4-way image classification set "cells" from GitHub (MarkF123/cells); label vocabulary: artef, lymph, monoc, segm.

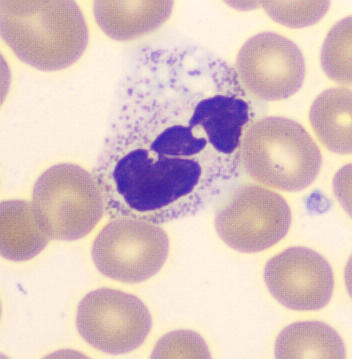
Label: segm

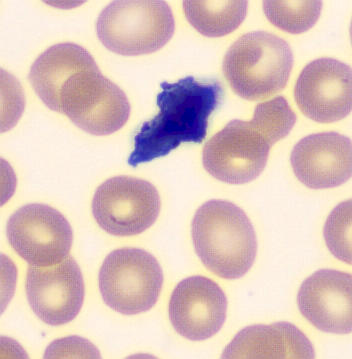
Label: artef

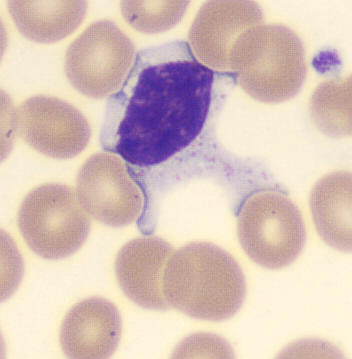
Label: lymph

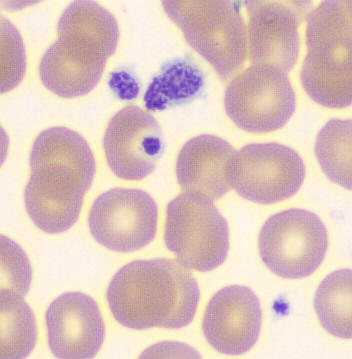
Label: artef

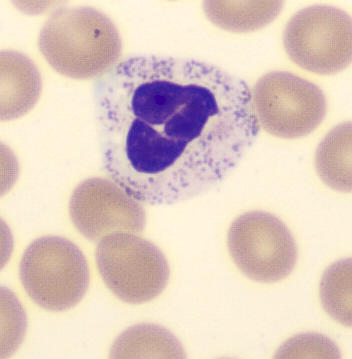
Label: segm

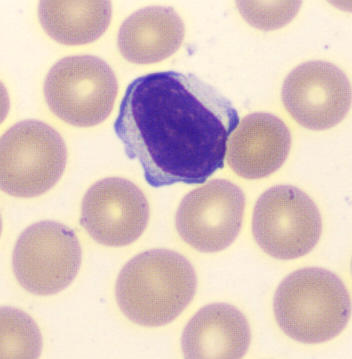
Label: lymph
